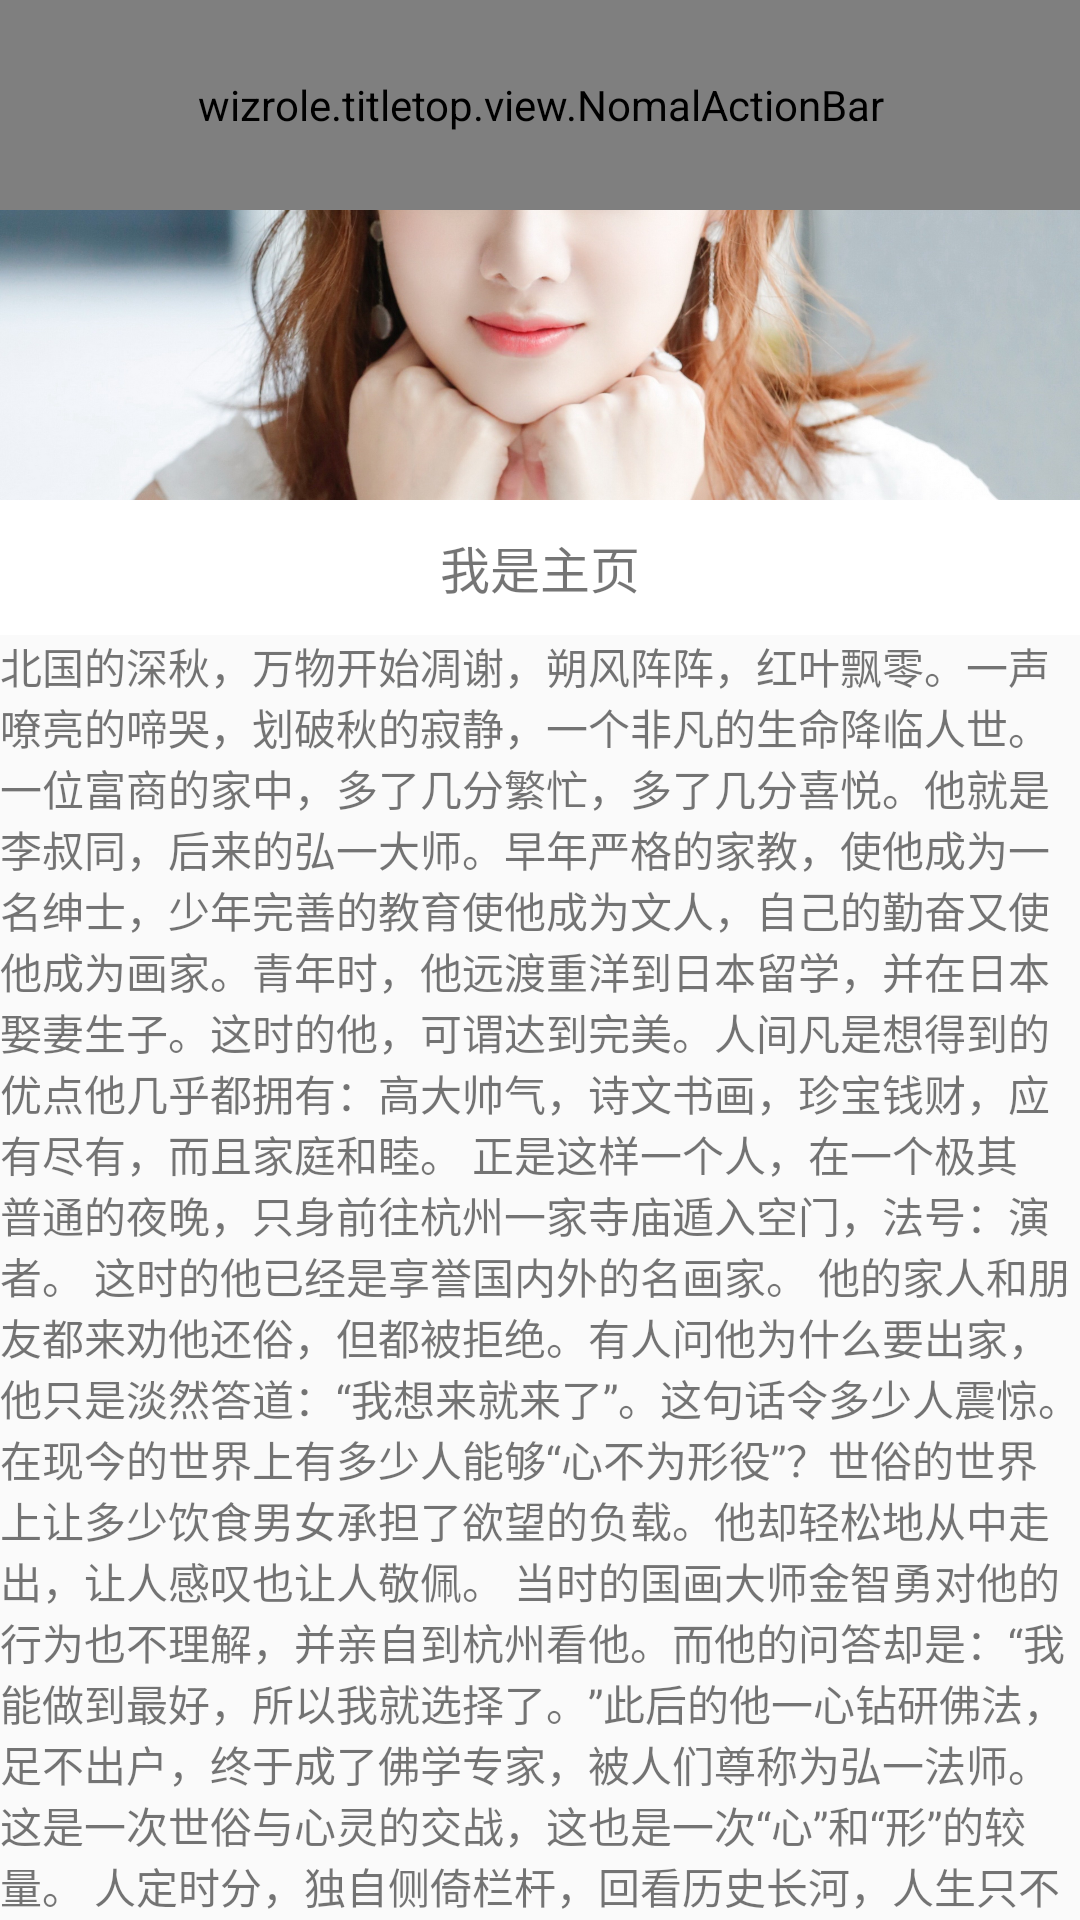

This screen was rendered from an Android layout file. Write that file and the resources it references.
<!-- AndroidManifest.xml: application theme Theme.AppCompat.Light.NoActionBar -->
<!-- res/layout/activity_ordinary.xml -->
<?xml version="1.0" encoding="utf-8"?>
<LinearLayout xmlns:android="http://schemas.android.com/apk/res/android"
    xmlns:app="http://schemas.android.com/apk/res-auto"
    android:orientation="vertical"
    android:layout_width="match_parent"
    android:layout_height="match_parent">
    <android.support.design.widget.CoordinatorLayout
        android:id="@+id/coordinatorLayout"
        android:layout_gravity="center"
        android:layout_width="match_parent"
        android:layout_height="match_parent">
        <android.support.design.widget.AppBarLayout
            android:id="@+id/appBarLayout"
            android:background="@color/white"
            android:layout_width="match_parent"
            android:layout_height="wrap_content">
            <android.support.design.widget.CollapsingToolbarLayout
                android:id="@+id/collapsing_toolbar_layout"
                android:layout_width="match_parent"
                android:theme="@style/ThemeOverlay.AppCompat.Dark.ActionBar"
                android:layout_height="wrap_content"
                app:contentScrim="@color/bule"
                app:layout_scrollFlags="scroll|exitUntilCollapsed|snap">
                <RelativeLayout
                    android:id="@+id/lin_all"
                    android:layout_width="match_parent"
                    android:layout_height="500px"
                    android:orientation="vertical"
                    app:layout_collapseParallaxMultiplier="0.6"
                    >
                    <ImageView
                        android:id="@+id/img_s_logo"
                        android:layout_width="match_parent"
                        android:layout_height="500px"
                        android:layout_gravity="center"
                        android:visibility="visible"
                        android:scaleType="centerCrop"
                        android:src="@drawable/meinv_one"
                        />
                </RelativeLayout>
                <wizrole.titletop.view.NomalActionBar
                    android:id="@+id/toolbar"
                    android:layout_width="match_parent"
                    android:layout_height="70dp"
                    app:contentInsetLeft="0dp"
                    app:contentInsetStart="0dp"
                    app:layout_collapseMode="pin">
                </wizrole.titletop.view.NomalActionBar>
            </android.support.design.widget.CollapsingToolbarLayout>

            <TextView
                android:id="@+id/tabLayout"
                android:background="@color/white"
                android:layout_width="match_parent"
                android:text="我是主页"
                android:gravity="center"
                android:textColor="@color/bule"
                android:textSize="50px"
                android:layout_height="45dp" />
        </android.support.design.widget.AppBarLayout>

        <android.support.v4.widget.NestedScrollView
            android:layout_width="match_parent"
            android:layout_height="match_parent"
            app:layout_behavior="@string/appbar_scrolling_view_behavior"
            android:orientation="vertical">
            <TextView
                android:id="@+id/view_pager"
                android:layout_width="match_parent"
                android:text="@string/msg"
                android:layout_height="match_parent"/>
        </android.support.v4.widget.NestedScrollView>
    </android.support.design.widget.CoordinatorLayout>
</LinearLayout>
<!-- resources referenced by this layout -->
<resources>
  <!-- drawable meinv_one: jpg bitmap (drawable-hdpi, 521083 bytes) -->
  <string name="msg">北国的深秋，万物开始凋谢，朔风阵阵，红叶飘零。一声嘹亮的啼哭，划破秋的寂静，一个非凡的生命降临人世。一位富商的家中，多了几分繁忙，多了几分喜悦。他就是李叔同，后来的弘一大师。早年严格的家教，使他成为一名绅士，少年完善的教育使他成为文人，自己的勤奋又使他成为画家。青年时，他远渡重洋到日本留学，并在日本娶妻生子。这时的他，可谓达到完美。人间凡是想得到的优点他几乎都拥有：高大帅气，诗文书画，珍宝钱财，应有尽有，而且家庭和睦。
  
  　　正是这样一个人，在一个极其普通的夜晚，只身前往杭州一家寺庙遁入空门，法号：演者。
  
  　　这时的他已经是享誉国内外的名画家。
  
  　　他的家人和朋友都来劝他还俗，但都被拒绝。有人问他为什么要出家，他只是淡然答道：“我想来就来了”。这句话令多少人震惊。在现今的世界上有多少人能够“心不为形役”？世俗的世界上让多少饮食男女承担了欲望的负载。他却轻松地从中走出，让人感叹也让人敬佩。
  
  　　当时的国画大师金智勇对他的行为也不理解，并亲自到杭州看他。而他的问答却是：“我能做到最好，所以我就选择了。”此后的他一心钻研佛法，足不出户，终于成了佛学专家，被人们尊称为弘一法师。
  
  　　这是一次世俗与心灵的交战，这也是一次“心”和“形”的较量。
  
  　　人定时分，独自侧倚栏杆，回看历史长河，人生只不过是转瞬而逝的浪花。自己的一生应由自己掌握，无需受世俗左右。在短暂的一生中，让自己的灵魂做主，即使在风烛残年之时也不会有悔恨一生的虚度。正如公元4世纪时的荷马，他处在一个迷茫的时代，当时没有人知道未来是什么样的社会。人们纵酒欢歌，而荷马却在人声的喧闹中跟随自己的灵魂，独自寒窗沥血，青灯走笔，为自己奔跑，用灵魂铸造了《荷马史诗》，同时也铸就了自己不朽的名声。
  
  　　跟随自己，为自己奔跑，抵制物欲的袭击，使心不为形役。即使自己不能成为圣人，只要心中有了圣人的目标，在别人眼里，你也将成为一位圣者。人，在他的一生中有一段最美好的时刻。
  　　记得我的这一时刻出现在八岁那一年。那是一个春天的夜晚，我突然醒了，睁开眼睛，看见屋子里洒满了月光，四周静悄悄的，一点声音也没有。温暖的空气里充满了梨花和忍冬树丛发出的清香。
  　　我下了床，踮着脚轻轻地走出屋子，随手关上了门，母亲正坐在门廊的石阶上，她抬起头，看见了我，笑了笑，一只手拉我挨着她坐下，另一只手就势把我揽在怀里。整个乡村万籁俱寂，临近的屋子都熄了灯，月光是那么明亮。远处，大约一英里外的那片树林，黑压压地呈现在眼前。那只看门狗在草坪上向我们跑来，舒服地躺在我们脚下，伸展了一下身子，把头枕在母亲外衣的下襟。我们就这样待了很久，谁都不出声。
  　　然而，在那片黑压压的树林里却并不那么宁静——野兔子和小松鼠、负鼠和金花鼠，它们都在那儿奔跳、欢笑；还有那田野里，那花园的荫影处，花草树木都在悄悄地生长。
  　　那些红的桃花，白的梨花，很快就会飘散零落，留下的将是初结的果实；那些野李子树也会长出滚圆的、像一盏盏灯笼似的野李子，野李子又酸又甜，都是因为太阳烤炙的，风雨吹打的；还有那青青的瓜藤，绽开着南瓜似的花朵，花朵里满是蜜糖，等待着早晨蜜蜂的来临，但是过不了多久，你看见的将是一条条甜瓜，而不再是这些花朵了。啊，在这无边无际的宁静中，生命——这种神秘的东西，它既摸不着，也听不见。只有大自然那无所不能，温柔</string>
  <!-- not gathered from this repository: default colours our renderer supplied (Android Studio template values) -->
  <color name="white">#FFFFFFFF</color>
</resources>
